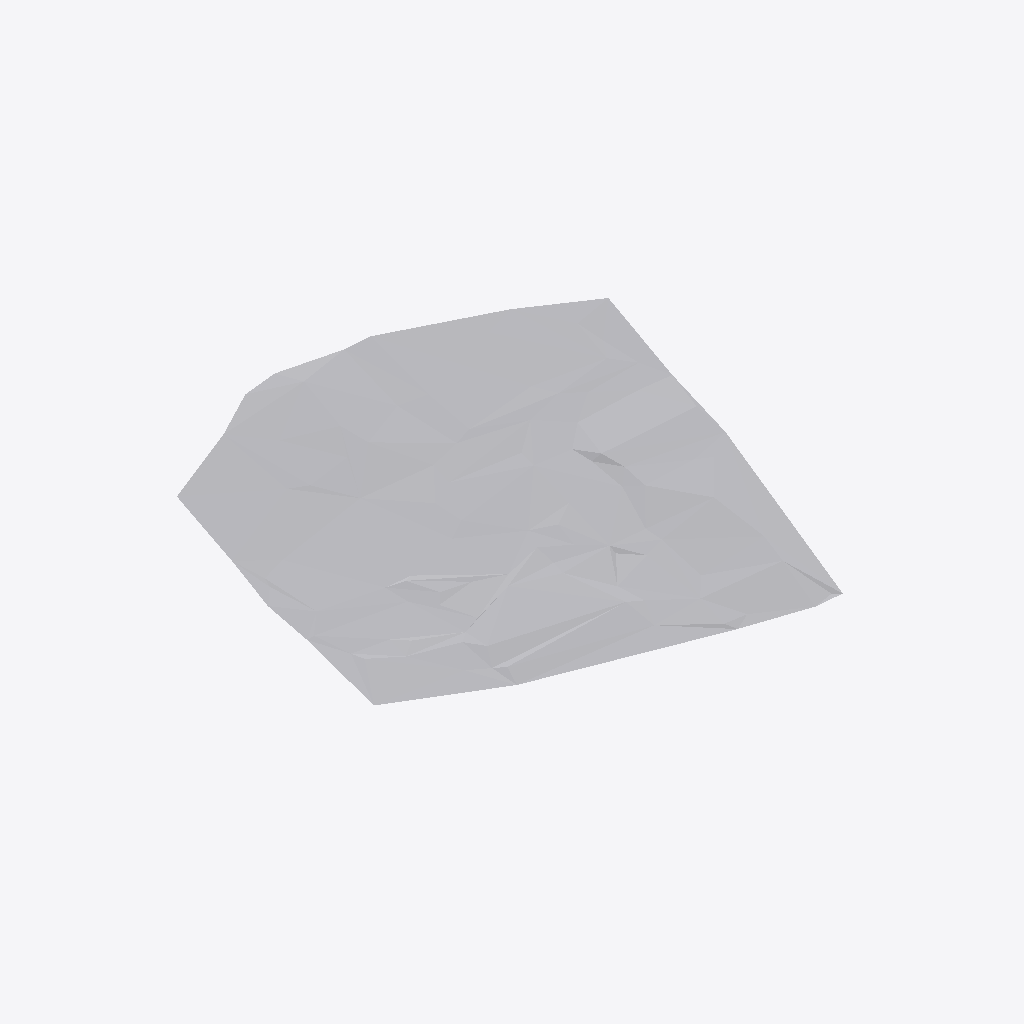
Isometric view of an IFC building model (IFC-SPF (STEP), schema IFC4, length unit millimetre), seen from the south-west, elements coloured by IFC class: 1 other element (light grey).
Extent 197.9 m × 201.7 m × 3.3 m (x, y, z). Storeys (1): unnamed at 0.00 m. Elements (1): 1 IfcBuildingElementProxy.

HEADER;
FILE_DESCRIPTION(('ViewDefinition'),'2;1');
FILE_NAME('E:\\Desktop\\Сборка.ifc','2021-01-20T21:57:51',(''),('',''),'','IfcPlusPlus','');
FILE_SCHEMA(('IFC4'));
ENDSEC;
DATA;
#18=IFCPROJECT('1QS4HJaO58sf9d62DRKcLa',$,'Credo-Dialogue',$,$,$,$,(#14),#6);
#25=IFCSITE('34acclTRxnJg9w5KXud9vb',$,'',$,$,#23,$,$,.ELEMENT.,$,$,$,$,#24);
#32=IFCBUILDING('3hvsjObAOrJwLYggdZauwN',$,'',$,$,#23,$,$,.ELEMENT.,$,$,#31);
#40=IFCBUILDINGSTOREY('0WxV5f1Z57iAVFxylMUOxz',$,'',$,$,#23,$,$,.ELEMENT.,0.0);
#42=IFCBUILDINGELEMENTPROXY('32DgpYqEj17A3g$ElKwo36',$,'Горизонтали проектные',$,$,#47,#690,'',$);
ENDSEC;
